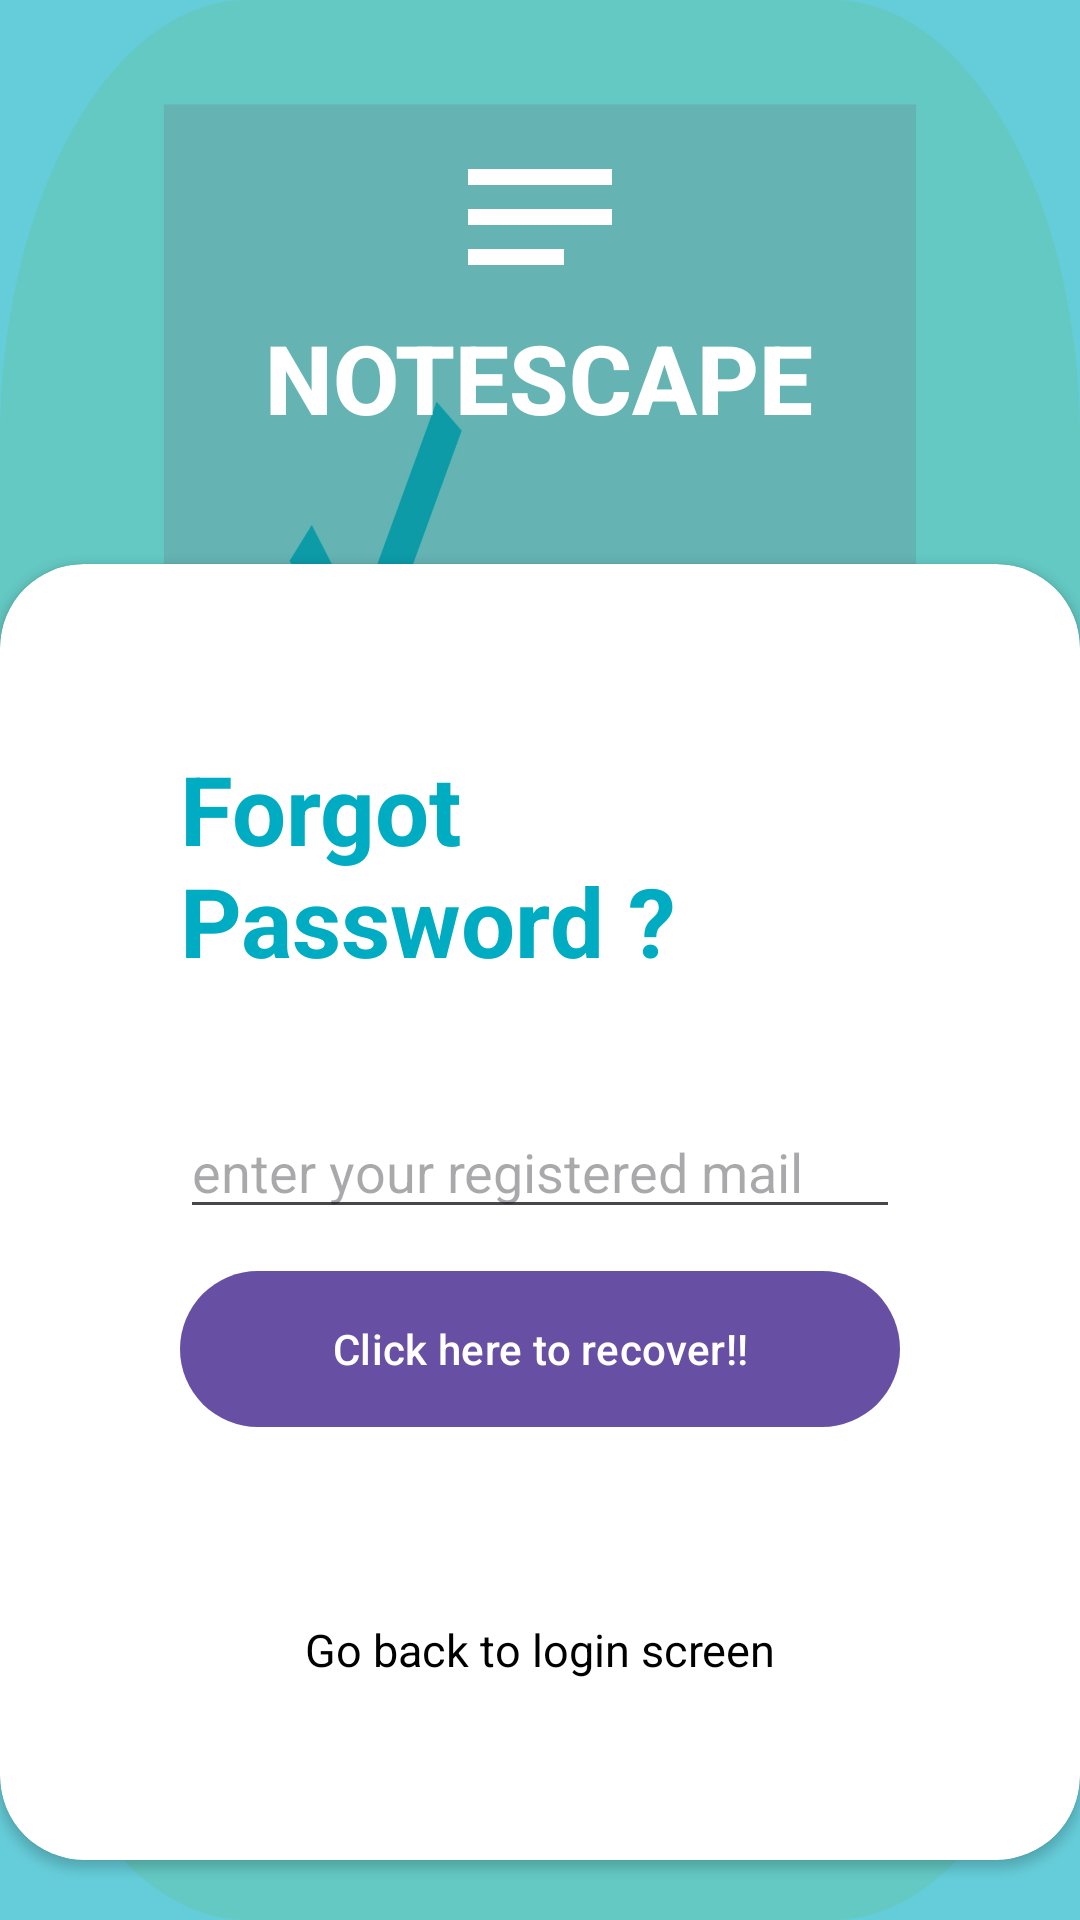

This screen was rendered from an Android layout file. Write that file and the resources it references.
<!-- AndroidManifest.xml: application theme Theme.CLAnd -->
<!-- res/layout/activity_forgotpassword.xml -->
<?xml version="1.0" encoding="utf-8"?>
<RelativeLayout xmlns:android="http://schemas.android.com/apk/res/android"
    xmlns:app="http://schemas.android.com/apk/res-auto"
    xmlns:tools="http://schemas.android.com/tools"
    android:layout_width="match_parent"
    android:layout_height="match_parent"
    android:background="@drawable/img_2"
    tools:context=".signup">

    <RelativeLayout
        android:layout_width="match_parent"
        android:layout_height="match_parent"
        android:background="@color/my_primary"
        android:alpha="0.6">


    </RelativeLayout>

    <LinearLayout
        android:layout_width="match_parent"
        android:layout_height="match_parent"
        android:orientation="vertical"
        android:gravity="center"
        android:layout_above="@+id/card_view"
        android:padding="28dp">
        <ImageView
            android:layout_width="wrap_content"
            android:layout_height="wrap_content"
            android:src="@drawable/baseline_notes_24" />

        <TextView
            android:layout_width="wrap_content"
            android:layout_height="wrap_content"
            android:text="NOTESCAPE"
            android:textStyle="bold"
            android:fontFamily="sans-serif-medium"
            android:textSize="32sp"
            android:textColor="@color/white"/>


    </LinearLayout>

    <androidx.cardview.widget.CardView
        android:layout_width="match_parent"
        android:layout_height="wrap_content"
        android:layout_alignParentBottom="true"
        app:cardCornerRadius="28dp"
        android:layout_marginBottom="20dp"
        android:id="@+id/card_view"
        >

        <LinearLayout
            android:layout_width="match_parent"
            android:layout_height="wrap_content"
            android:orientation="vertical"

            android:padding="60dp">
            <TextView
                android:layout_width="wrap_content"
                android:layout_height="wrap_content"
                android:text="Forgot Password ?"
                android:textColor="@color/my_primary"
                android:textSize="32sp"
                android:textStyle="bold"/>

            <View
                android:layout_width="wrap_content"
                android:layout_height="30dp"/>



            <RelativeLayout
                android:layout_width="match_parent"
                android:layout_height="wrap_content">



            </RelativeLayout>
            <View
                android:layout_width="wrap_content"
                android:layout_height="10dp"/>
            <EditText
                android:layout_width="match_parent"
                android:layout_height="wrap_content"
                android:hint="enter your registered mail"
                android:id="@+id/yourMail"/>
            <View
                android:layout_width="wrap_content"
                android:layout_height="10dp"/>

            <com.google.android.material.button.MaterialButton
                android:layout_width="match_parent"
                android:layout_height="60dp"
                android:text="Click here to recover!!"
                android:id="@+id/recoverButton"
                app:cornerRadius="32dp"/>
            <View
                android:layout_width="wrap_content"
                android:layout_height="60dp"/>

            <TextView
                android:layout_width="match_parent"
                android:layout_height="wrap_content"
                android:text="Go back to login screen"
                android:textColor="@color/black"
                android:textAlignment="center"
                android:gravity="center_horizontal"
                android:textSize="15sp"
                android:id="@+id/backtologinText"/>










        </LinearLayout>
    </androidx.cardview.widget.CardView>





















</RelativeLayout>
<!-- resources referenced by this layout -->
<resources>
  <color name="black">#FF000000</color>
  <color name="my_primary">#00ACC1</color>
  <color name="white">#FFFFFFFF</color>
  <!-- drawable baseline_notes_24 (drawable) -->
  <vector android:autoMirrored="true" android:height="64dp"
      android:tint="#FFFFFF" android:viewportHeight="24"
      android:viewportWidth="24" android:width="64dp" xmlns:android="http://schemas.android.com/apk/res/android">
      <path android:fillColor="@android:color/white" android:pathData="M3,18h12v-2L3,16v2zM3,6v2h18L21,6L3,6zM3,13h18v-2L3,11v2z"/>
  </vector>
  <!-- drawable img_2: png bitmap (drawable, 156241 bytes) -->
  <style name="Theme.CLAnd" parent="Base.Theme.CLAnd" />
  <style name="Base.Theme.CLAnd" parent="Theme.Material3.DayNight.NoActionBar">
          
          
      </style>
</resources>
